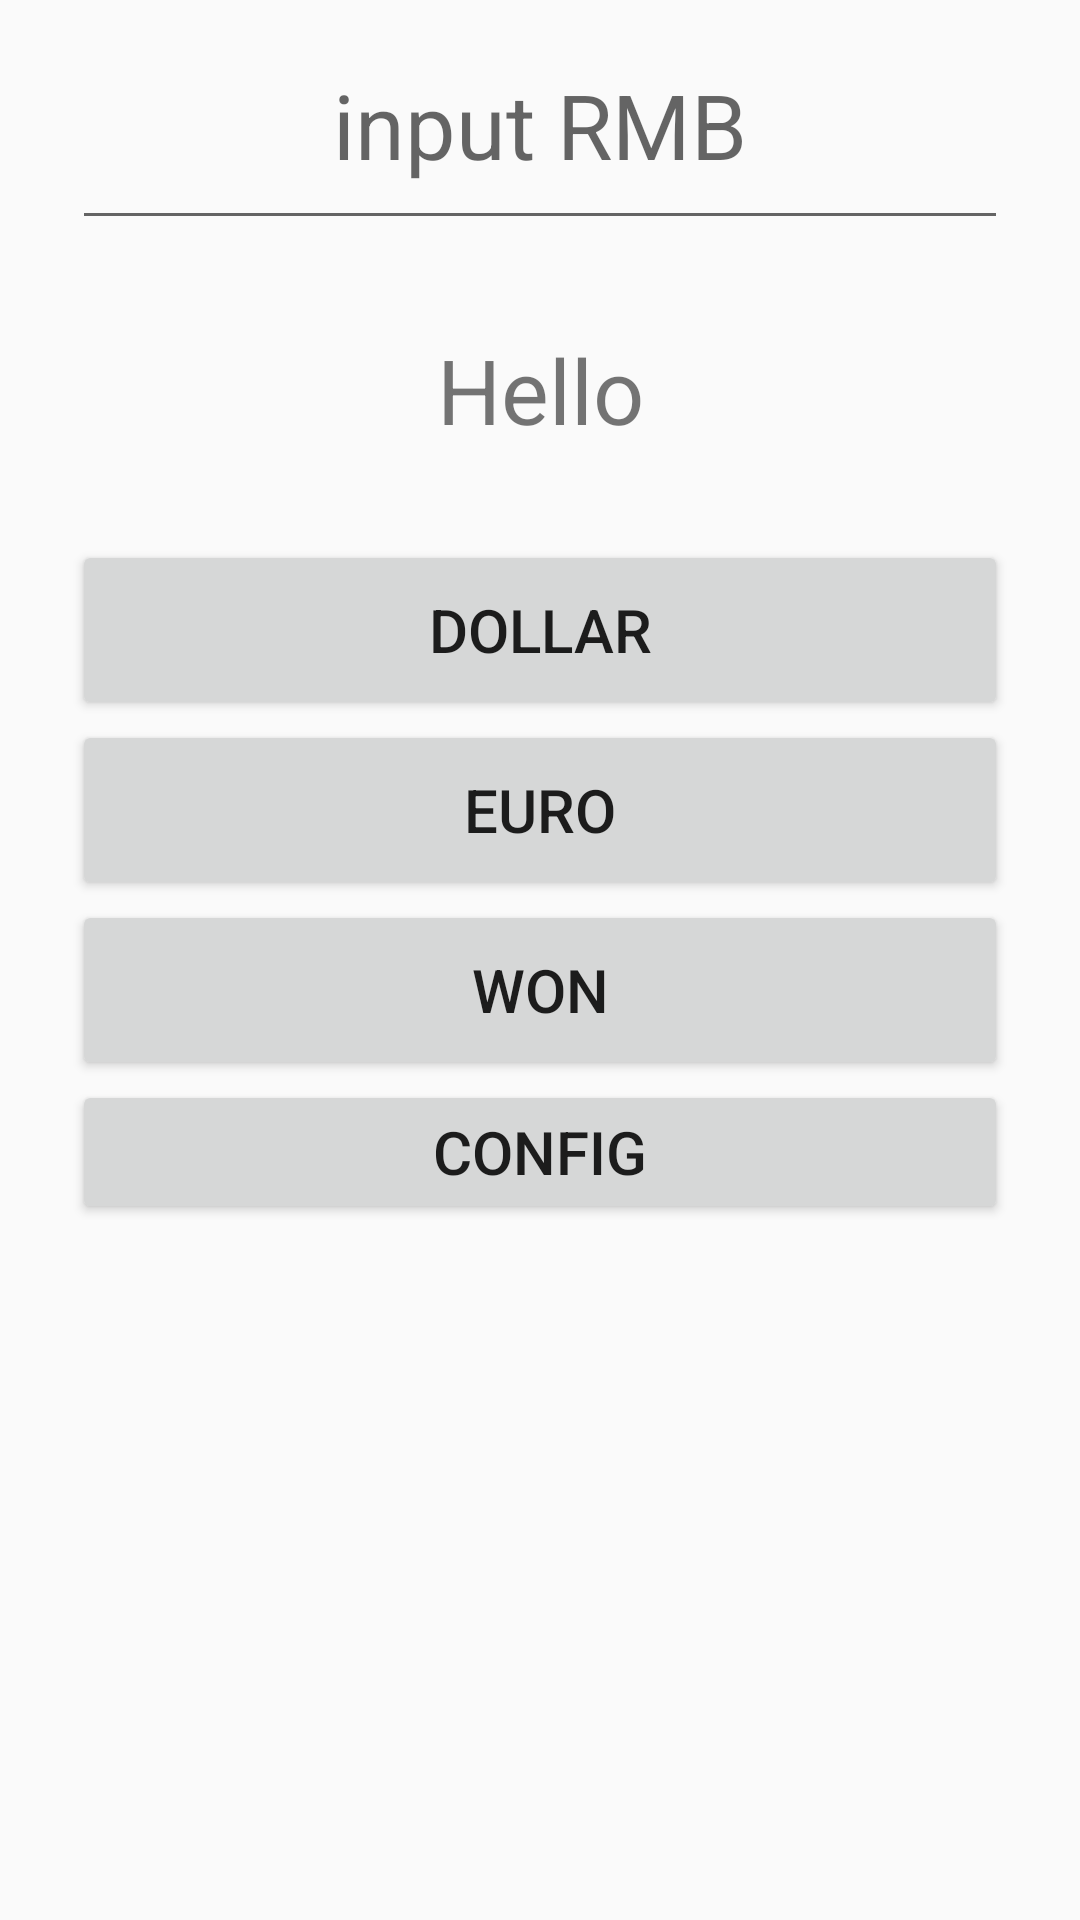

This screen was rendered from an Android layout file. Write that file and the resources it references.
<!-- AndroidManifest.xml: application theme AppTheme -->
<!-- res/layout/transfer.xml -->
<?xml version="1.0" encoding="utf-8"?>
<LinearLayout xmlns:android="http://schemas.android.com/apk/res/android"
    android:layout_width="match_parent"
    android:layout_height="match_parent"
    android:orientation="vertical">

    <EditText
        android:id="@+id/input"
        android:layout_width="match_parent"
        android:layout_height="80dp"
        android:layout_marginLeft="24dp"
        android:layout_marginRight="24dp"
        android:ems="10"
        android:gravity="center"
        android:hint="input RMB"
        android:inputType="textPersonName"
        android:textSize="30sp" />

    <TextView
        android:id="@+id/output"
        android:layout_width="match_parent"
        android:layout_height="100dp"
        android:layout_marginLeft="24dp"
        android:layout_marginRight="24dp"
        android:gravity="center"
        android:text="Hello"
        android:textSize="30sp" />

    <Button
        android:id="@+id/dollar"
        android:layout_width="match_parent"
        android:layout_height="60dp"
        android:layout_marginLeft="24dp"
        android:layout_marginRight="24dp"
        android:text="dollar"
        android:onClick="rmb2usd"
        android:textSize="20sp" />

    <Button
        android:id="@+id/euro"
        android:layout_width="match_parent"
        android:layout_height="60dp"
        android:layout_marginLeft="24dp"
        android:layout_marginRight="24dp"
        android:text="euro"
        android:onClick="rmb2euro"
        android:textSize="20sp" />

    <Button
        android:id="@+id/won"
        android:layout_width="match_parent"
        android:layout_height="60dp"
        android:layout_marginLeft="24dp"
        android:layout_marginRight="24dp"
        android:text="won"
        android:onClick="rmb2won"
        android:textSize="20sp" />

    <Button
        android:id="@+id/config"
        android:layout_width="match_parent"
        android:layout_height="wrap_content"
        android:layout_marginLeft="24dp"
        android:layout_marginRight="24dp"
        android:text="config"
        android:textSize="20sp" />

</LinearLayout>
<!-- resources referenced by this layout -->
<resources>
  <style name="AppTheme" parent="Theme.AppCompat.Light.DarkActionBar">
          
          <item name="colorPrimary">@color/purple</item>
          <item name="colorPrimaryDark">@color/gray</item>
          <item name="colorAccent">@color/blue</item>
      </style>
</resources>
